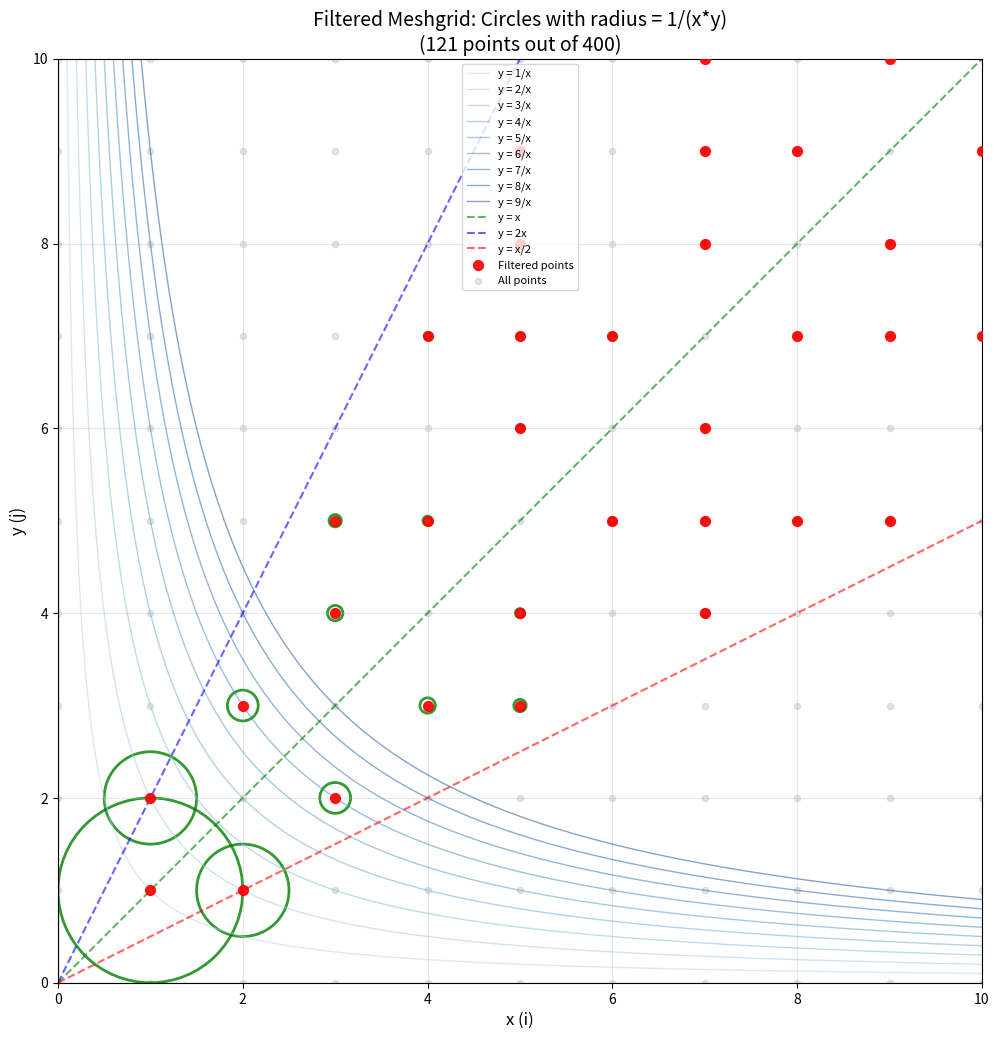

This chart was generated by the following Python code:
import numpy as np
import matplotlib.pyplot as plt
from math import gcd

# Number of points along each axis
N = 20

# Create coordinates: i, j in range(N)
x = np.arange(N)
y = np.arange(N)

# Create the N x N meshgrid
X, Y = np.meshgrid(x, y)

# Filter: keep only points where x and y are coprimes and y/x in [0.5, 2]
filtered_x = []
filtered_y = []

for i in range(N):
    for j in range(N):
        x_val = X[j, i]
        y_val = Y[j, i]
        
        # Skip if x is 0 (can't compute ratio or gcd meaningfully)
        if x_val == 0:
            continue
        
        # Check if x and y are coprimes (gcd = 1)
        if gcd(x_val, y_val) != 1:
            continue
        
        # Check if y/x is in range [0.5, 2]
        ratio = y_val / x_val
        if not (0.5 <= ratio <= 2):
            continue
        
        filtered_x.append(x_val)
        filtered_y.append(y_val)

# Create plot
fig, ax = plt.subplots(figsize=(12, 12))

# Add axis lines (x=0 and y=0)
ax.axhline(y=0, color='black', linewidth=0.8, alpha=0.7)
ax.axvline(x=0, color='black', linewidth=0.8, alpha=0.7)

# Add curves y = k/x for k in range(1, 10)
x_range = np.linspace(0.1, 10, 1000)
colors_curves = plt.cm.Blues(np.linspace(0.3, 0.9, 9))
for k in range(1, 10):
    y_curve = k / x_range
    ax.plot(x_range, y_curve, color=colors_curves[k-1], alpha=0.5, linewidth=1, label=f'y = {k}/x')

# Add reference lines
x_line = np.linspace(0, 10, 100)
ax.plot(x_line, x_line, 'g--', linewidth=1.5, alpha=0.6, label='y = x')
ax.plot(x_line, 2*x_line, 'b--', linewidth=1.5, alpha=0.6, label='y = 2x')
ax.plot(x_line, x_line/2, 'r--', linewidth=1.5, alpha=0.6, label='y = x/2')

# Plot the scatter points
ax.scatter(filtered_x, filtered_y, s=50, color='red', alpha=0.9, zorder=5, label='Filtered points')
ax.scatter(X, Y, s=20, alpha=0.2, color='gray', label='All points')

# Draw circles for filtered points (green color)
for x_val, y_val in zip(filtered_x, filtered_y):
    radius = 1 / (x_val * y_val)
    circle = plt.Circle((x_val, y_val), radius, fill=False, edgecolor='green', alpha=0.8, linewidth=2)
    ax.add_patch(circle)

# Set viewport cropped around points
ax.set_xlim(0, 10)
ax.set_ylim(0, 10)

ax.set_xlabel("x (i)", fontsize=12)
ax.set_ylabel("y (j)", fontsize=12)
ax.set_title(f"Filtered Meshgrid: Circles with radius = 1/(x*y)\n({len(filtered_x)} points out of {N*N})", fontsize=14)
ax.set_aspect('equal')
ax.grid(True, alpha=0.3)
ax.legend(loc='upper center', fontsize=8)

# Save to file
output_path = 'meshgrid_filtered.png'
plt.savefig(output_path, dpi=150, bbox_inches='tight')
print(f"Plot saved to: {output_path}")
